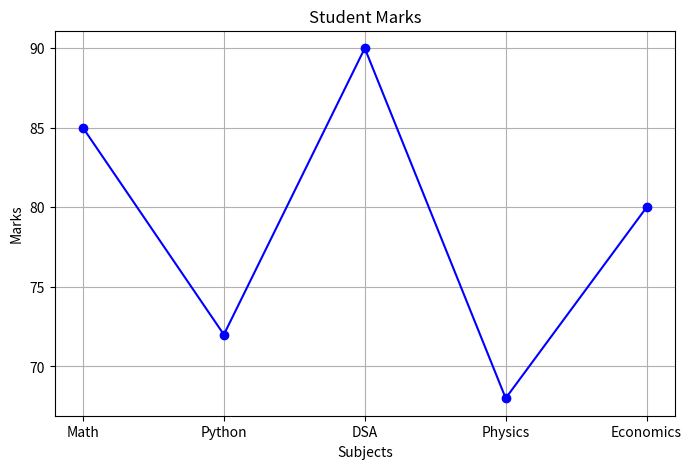

Recreate this plot in Python.
import matplotlib.pyplot as plt

# Data
subjects = ["Math", "Python", "DSA", "Physics", "Economics"]
marks = [85, 72, 90, 68, 80]

# Create figure
plt.figure(figsize=(8, 5))

# Plot the graph
plt.plot(subjects, marks, marker='o', color='blue', linestyle='-')

# Add title and labels
plt.title("Student Marks")
plt.xlabel("Subjects")
plt.ylabel("Marks")

# Add grid
plt.grid(True)

# Display graph
plt.show()
